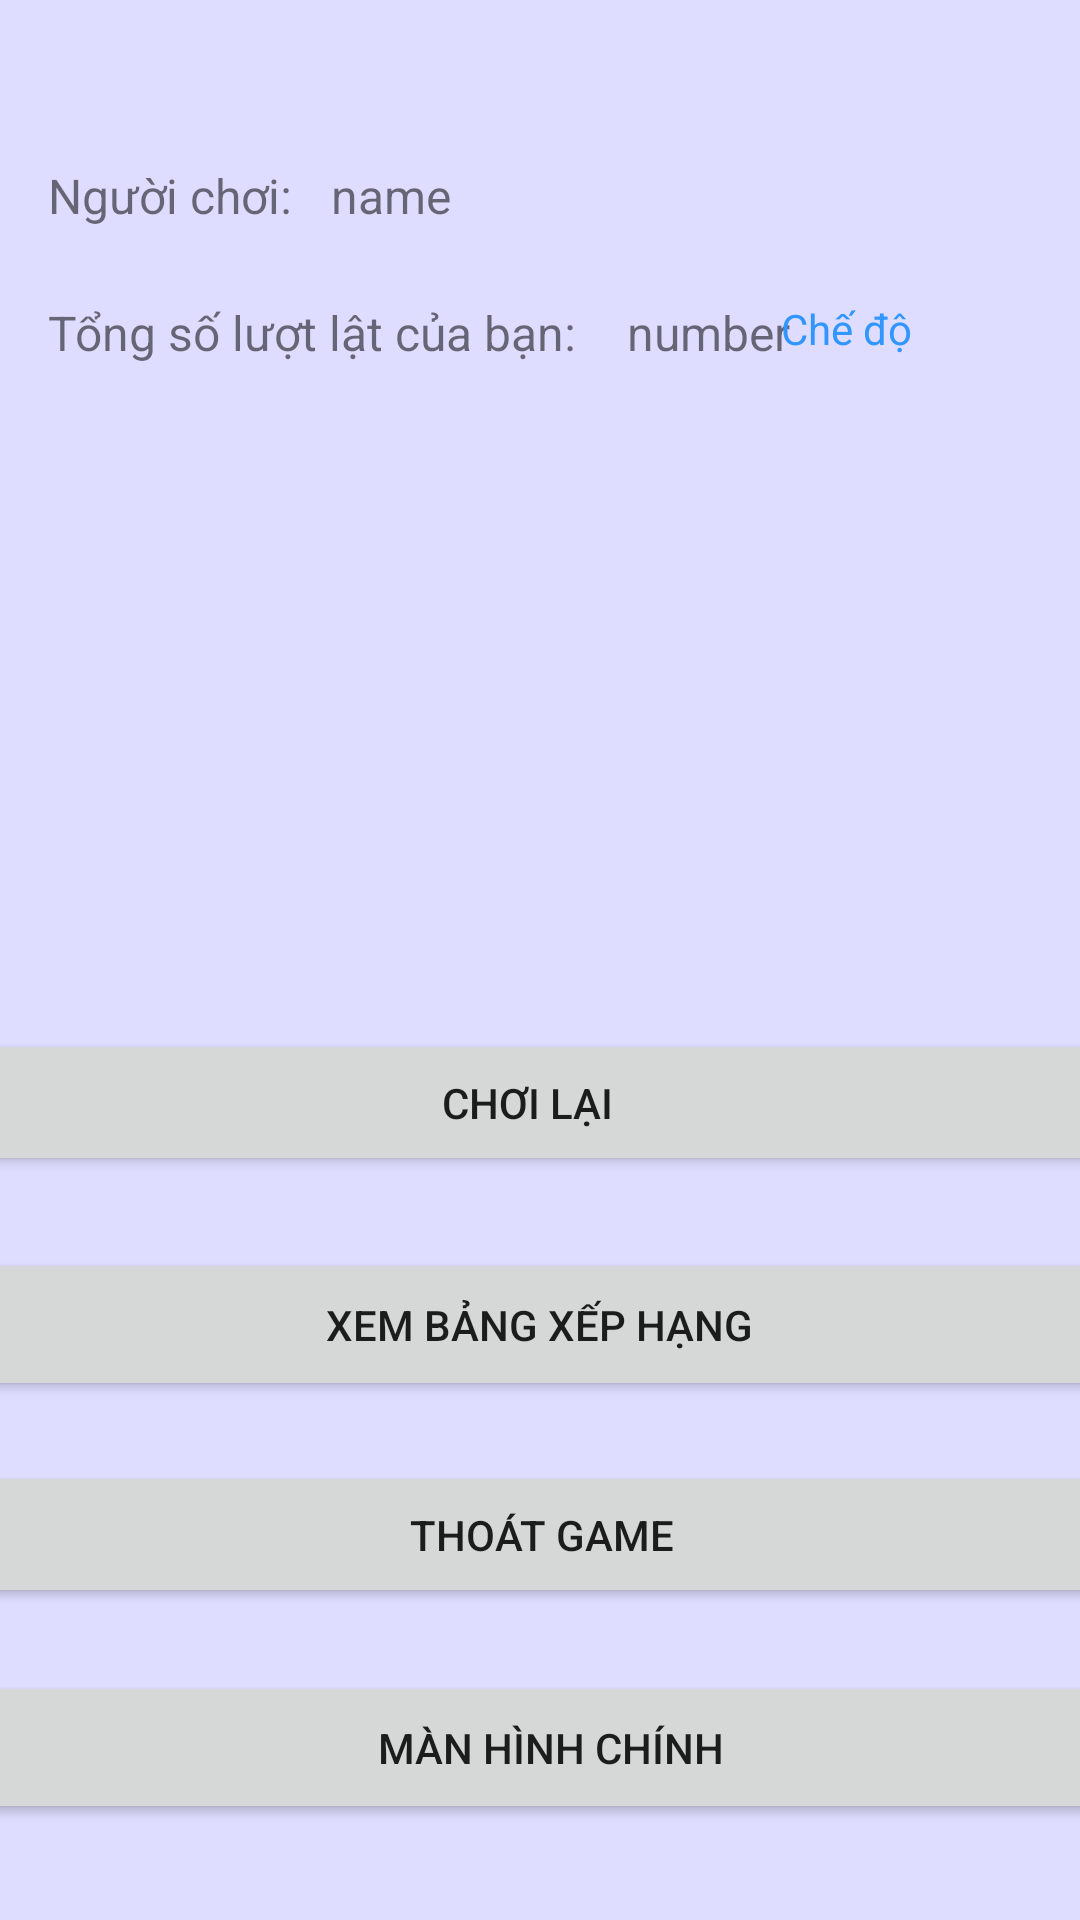

Here is an Android app screen rendered from its layout file. Give the layout XML and the strings, colors and styles it references.
<!-- AndroidManifest.xml: application theme Theme.MatchingGameF -->
<!-- res/layout/activity_end.xml -->
<?xml version="1.0" encoding="utf-8"?>
<androidx.constraintlayout.widget.ConstraintLayout xmlns:android="http://schemas.android.com/apk/res/android"
    xmlns:app="http://schemas.android.com/apk/res-auto"
    xmlns:tools="http://schemas.android.com/tools"
    android:layout_width="match_parent"
    android:layout_height="match_parent"
    android:background="#DEDDFF"
    tools:context=".EndActivity">

    <TextView
        android:id="@+id/textView11"
        android:layout_width="wrap_content"
        android:layout_height="wrap_content"
        android:layout_marginStart="16dp"
        android:text="Người chơi: "
        android:textSize="16sp"
        app:layout_constraintBaseline_toBaselineOf="@+id/tvTenNguoiDaChoi"
        app:layout_constraintStart_toStartOf="parent" />

    <TextView
        android:id="@+id/tvTenNguoiDaChoi"
        android:layout_width="wrap_content"
        android:layout_height="wrap_content"
        android:layout_marginStart="9dp"
        android:layout_marginBottom="24dp"
        android:text="name"
        android:textSize="16sp"
        app:layout_constraintBottom_toTopOf="@+id/textView9"
        app:layout_constraintStart_toEndOf="@+id/textView11" />

    <TextView
        android:id="@+id/textView9"
        android:layout_width="wrap_content"
        android:layout_height="wrap_content"
        android:layout_marginStart="16dp"
        android:layout_marginTop="100dp"
        android:text="Tổng số lượt lật của bạn: "
        android:textSize="16sp"
        app:layout_constraintStart_toStartOf="parent"
        app:layout_constraintTop_toTopOf="parent" />

    <TextView
        android:id="@+id/tvTongSoLanLat"
        android:layout_width="wrap_content"
        android:layout_height="wrap_content"
        android:layout_marginStart="13dp"
        android:text="number"
        android:textSize="16sp"
        app:layout_constraintBaseline_toBaselineOf="@+id/textView9"
        app:layout_constraintStart_toEndOf="@+id/textView9" />

    <TextView
        android:id="@+id/tvTroChoiKetThuc"
        android:layout_width="350dp"
        android:layout_height="78dp"
        android:layout_marginTop="215dp"
        android:layout_marginBottom="214dp"
        android:background="#F4928B"
        android:fontFamily="sans-serif"
        android:gravity="center"
        android:text="Trò chơi kết thúc!"
        android:textAllCaps="true"
        android:textColor="@color/purple_500"
        android:textSize="24sp"
        android:textStyle="bold|italic"
        app:layout_constraintBottom_toTopOf="@+id/btnBXH"
        app:layout_constraintEnd_toEndOf="parent"
        app:layout_constraintStart_toStartOf="parent"
        app:layout_constraintTop_toTopOf="parent"
        app:layout_constraintVertical_bias="0.492" />


    <Button
        android:id="@+id/btnChoiLai"
        android:layout_width="394dp"
        android:layout_height="49dp"
        android:layout_marginBottom="24dp"
        android:text="Chơi lại"
        app:layout_constraintBottom_toTopOf="@+id/btnBXH"
        app:layout_constraintEnd_toEndOf="parent"
        app:layout_constraintHorizontal_bias="0.647"
        app:layout_constraintStart_toStartOf="parent" />

    <Button
        android:id="@+id/btnBXH"
        android:layout_width="390dp"
        android:layout_height="51dp"
        android:layout_marginBottom="20dp"
        android:text="Xem bảng xếp hạng"
        app:layout_constraintBottom_toTopOf="@+id/btnThoat1"
        app:layout_constraintEnd_toEndOf="parent"
        app:layout_constraintHorizontal_bias="0.523"
        app:layout_constraintStart_toStartOf="parent" />

    <Button
        android:id="@+id/btnThoat1"
        android:layout_width="391dp"
        android:layout_height="49dp"
        android:layout_marginBottom="104dp"
        android:text="Thoát game"
        app:layout_constraintBottom_toBottomOf="parent"
        app:layout_constraintEnd_toEndOf="parent"
        app:layout_constraintStart_toStartOf="parent" />

    <Button
        android:id="@+id/btnFistActivity"
        android:layout_width="394dp"
        android:layout_height="51dp"
        android:layout_marginStart="158dp"
        android:layout_marginEnd="159dp"
        android:layout_marginBottom="32dp"
        android:text="Màn hình chính"
        app:layout_constraintBottom_toBottomOf="parent"
        app:layout_constraintEnd_toEndOf="parent"
        app:layout_constraintHorizontal_bias="0.49"
        app:layout_constraintStart_toStartOf="parent" />

    <androidx.constraintlayout.widget.Guideline
        android:id="@+id/guideline2"
        android:layout_width="wrap_content"
        android:layout_height="wrap_content"
        android:orientation="horizontal"
        app:layout_constraintGuide_begin="20dp" />

    <TextView
        android:id="@+id/tvCheDoChoiEnd"
        android:layout_width="wrap_content"
        android:layout_height="wrap_content"
        android:layout_marginTop="100dp"
        android:layout_marginEnd="56dp"
        android:text="Chế độ"
        app:layout_constraintEnd_toEndOf="parent"
        app:layout_constraintTop_toTopOf="parent"
        android:textColor="#3196FF"/>
</androidx.constraintlayout.widget.ConstraintLayout>
<!-- resources referenced by this layout -->
<resources>
  <style name="Theme.MatchingGameF" parent="Theme.MaterialComponents.DayNight.DarkActionBar">
          
          <item name="colorPrimary">@color/purple_500</item>
          <item name="colorPrimaryVariant">@color/purple_700</item>
          <item name="colorOnPrimary">@color/white</item>
          
          <item name="colorSecondary">@color/teal_200</item>
          <item name="colorSecondaryVariant">@color/teal_700</item>
          <item name="colorOnSecondary">@color/black</item>
          
          <item name="android:statusBarColor">?attr/colorPrimaryVariant</item>
          
      </style>
  <!-- not gathered from this repository: default colours our renderer supplied (Android Studio template values) -->
  <color name="purple_500">#FF6200EE</color>
  <color name="purple_700">#FF3700B3</color>
  <color name="teal_200">#FF03DAC5</color>
  <color name="teal_700">#FF018786</color>
  <color name="black">#FF000000</color>
  <color name="white">#FFFFFFFF</color>
</resources>
